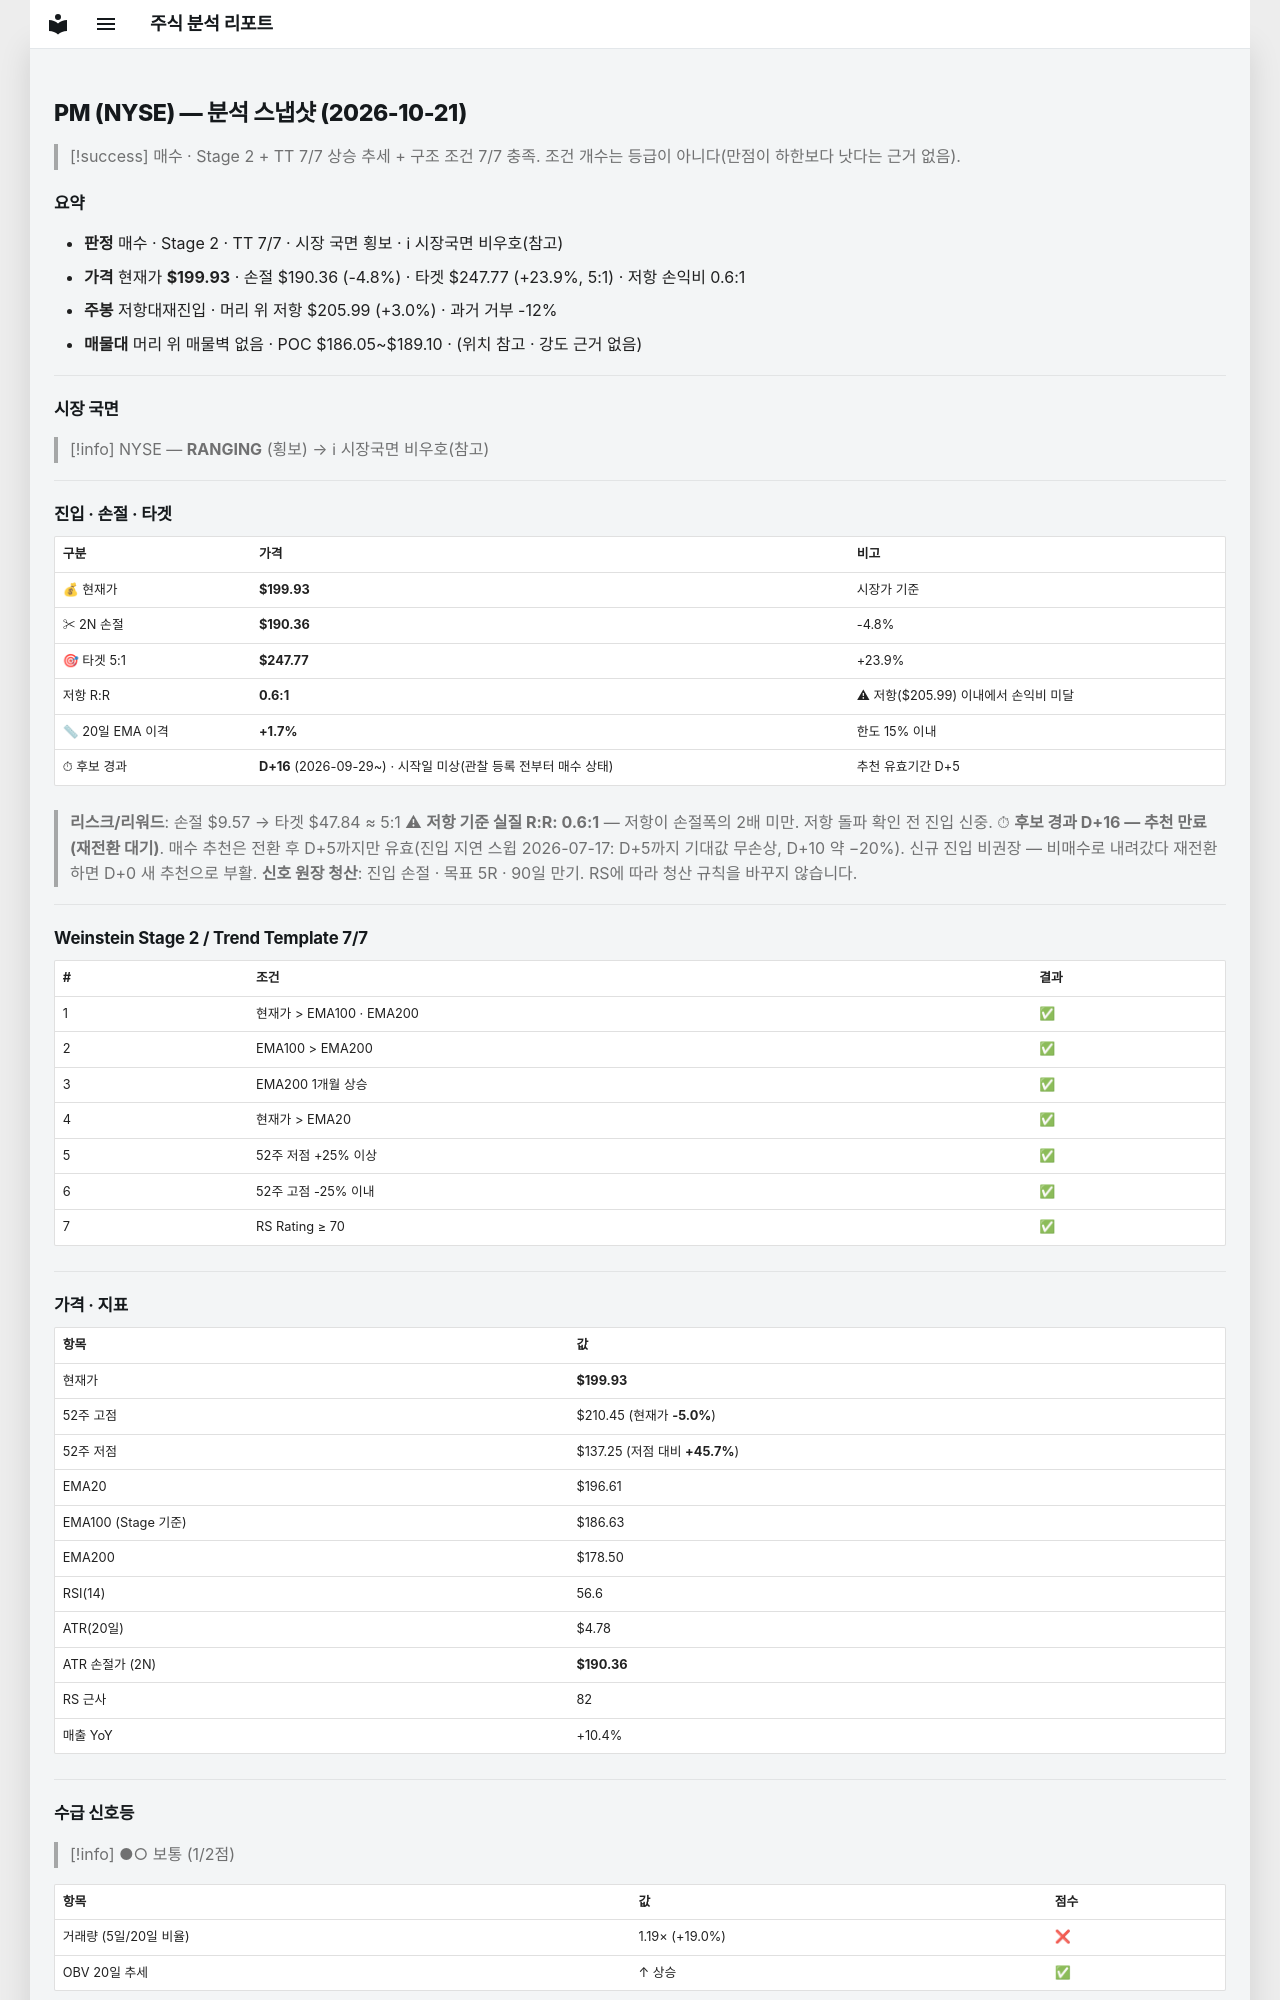

repository: soloandco/stock-reports · page: snapshots/PM-2026-10-21/index.html · generator: mkdocs

---
type: analysis-snapshot
title: PM 분석 스냅샷
ticker: PM
market: NYSE
created: 2026-10-21
updated: 2026-10-21
bar-date: 2026-10-20
verdict: 매수후보
real-rr: 0.63
sma50-gap-pct: 1.7
candidate-days: 16
candidate-since: 2026-09-29
candidate-start-unknown: true
weekly-position: 저항대재진입
weekly-overhead-price: 205.99
weekly-overhead-pct: 3.0
stage: 2
trend-template-score: 7
tt-max: 7
ma-set: ema-20-100-200
price: 199.92999267578125
stop-price: 190.36112758477532
market-regime: RANGING
supply-demand-score: 1/2
supply-demand-label: 보통
status: tracking
tags:
  - stock-agent
  - watchlist
  - PM
  - analysis
related:
  - "[[analysis-template]]"
---

# PM (NYSE) — 분석 스냅샷 (2026-10-21)

> [!success] 매수 · Stage 2 + TT 7/7
> 상승 추세 + 구조 조건 7/7 충족. 조건 개수는 등급이 아니다(만점이 하한보다 낫다는 근거 없음).

## 요약

- **판정** 매수 · Stage 2 · TT 7/7 · 시장 국면 횡보 · ℹ 시장국면 비우호(참고)
- **가격** 현재가 **$199.93** · 손절 $190.36 (-4.8%) · 타겟 $247.77 (+23.9%, 5:1) · 저항 손익비 0.6:1
- **주봉** 저항대재진입 · 머리 위 저항 $205.99 (+3.0%) · 과거 거부 -12%
- **매물대** 머리 위 매물벽 없음 · POC $186.05~$189.10 · (위치 참고 · 강도 근거 없음)

---

## 시장 국면

> [!info] NYSE — **RANGING** (횡보) → ℹ 시장국면 비우호(참고)

---

## 진입 · 손절 · 타겟

| 구분 | 가격 | 비고 |
|------|------|------|
| 💰 현재가 | **$199.93** | 시장가 기준 |
| ✂ 2N 손절 | **$190.36** | -4.8% |
| 🎯 타겟 5:1 | **$247.77** | +23.9% |
| 저항 R:R | **0.6:1** | ⚠ 저항($205.99) 이내에서 손익비 미달 |
| 📏 20일 EMA 이격 | **+1.7%** | 한도 15% 이내 |
| ⏱ 후보 경과 | **D+16** (2026-09-29~) · 시작일 미상(관찰 등록 전부터 매수 상태) | 추천 유효기간 D+5 |

> **리스크/리워드**: 손절 $9.57 → 타겟 $47.84 ≈ 5:1
> ⚠ **저항 기준 실질 R:R: 0.6:1** — 저항이 손절폭의 2배 미만. 저항 돌파 확인 전 진입 신중.
> ⏱ **후보 경과 D+16 — 추천 만료(재전환 대기)**. 매수 추천은 전환 후 D+5까지만 유효(진입 지연 스윕 2026-07-17: D+5까지 기대값 무손상, D+10 약 −20%). 신규 진입 비권장 — 비매수로 내려갔다 재전환하면 D+0 새 추천으로 부활.
> **신호 원장 청산**: 진입 손절 · 목표 5R · 90일 만기. RS에 따라 청산 규칙을 바꾸지 않습니다.

---

## Weinstein Stage 2 / Trend Template 7/7

| # | 조건 | 결과 |
|---|------|------|
| 1 | 현재가 > EMA100 · EMA200 | ✅ |
| 2 | EMA100 > EMA200 | ✅ |
| 3 | EMA200 1개월 상승 | ✅ |
| 4 | 현재가 > EMA20 | ✅ |
| 5 | 52주 저점 +25% 이상 | ✅ |
| 6 | 52주 고점 -25% 이내 | ✅ |
| 7 | RS Rating ≥ 70 | ✅ |

---

## 가격 · 지표

| 항목 | 값 |
|------|---|
| 현재가 | **$199.93** |
| 52주 고점 | $210.45 (현재가 **-5.0%**) |
| 52주 저점 | $137.25 (저점 대비 **+45.7%**) |
| EMA20 | $196.61 |
| EMA100 (Stage 기준) | $186.63 |
| EMA200 | $178.50 |
| RSI(14) | 56.6 |
| ATR(20일) | $4.78 |
| ATR 손절가 (2N) | **$190.36** |
| RS 근사 | 82 |
| 매출 YoY | +10.4% |

---
## 수급 신호등

> [!info] ●○ 보통 (1/2점)

| 항목 | 값 | 점수 |
|------|------|------|
| 거래량 (5일/20일 비율) | 1.19× (+19.0%) | ❌ |
| OBV 20일 추세 | ↑ 상승 | ✅ |

> **판독법**: 거래량이 20일 평균보다 20% 이상 많고 OBV(온밸런스볼륨)가 상승 중이면 매집 수급이 강한 것으로 판단합니다.

---
